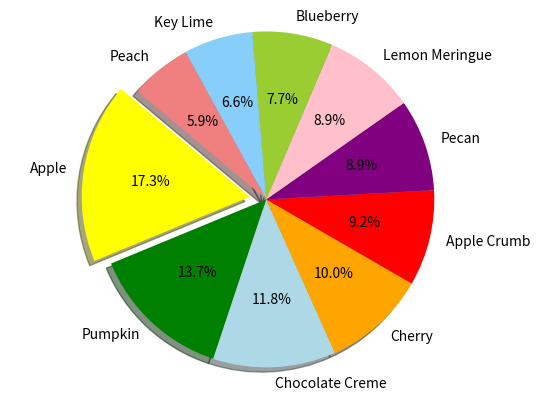

Reproduce this figure in Python. (Note: this script raises an exception after producing the figure.)

# coding: utf-8

# In[1]:


get_ipython().magic('matplotlib notebook')


# In[2]:


import matplotlib.pyplot as plt
import numpy as np


# In[3]:


pies = ["Apple", "Pumpkin", "Chocolate Creme", "Cherry", "Apple Crumb", "Pecan", "Lemon Meringue", "Blueberry", "Key Lime", "Peach"]
pie_votes = [47,37,32,27,25,24,24,21,18,16]
colors = ["yellow", "green", "lightblue", "orange", "red", "purple", "pink", "yellowgreen", "lightskyblue", "lightcoral"]
explode = (0.1,0,0,0,0,0,0,0,0,0)


# In[4]:


# Tell matplotlib to create a pie chart based upon the above data
plt.pie(pie_votes, explode=explode, labels=pies, colors=colors,
       autopct="%1.1f%%", shadow=True, startangle=140)

# Create axes which are equal so we have a perfect circle
plt.axis("equal")
# Save an image of our chart and print the final product to the screen
plt.savefig("../Images/PyPie.png")
plt.show()


